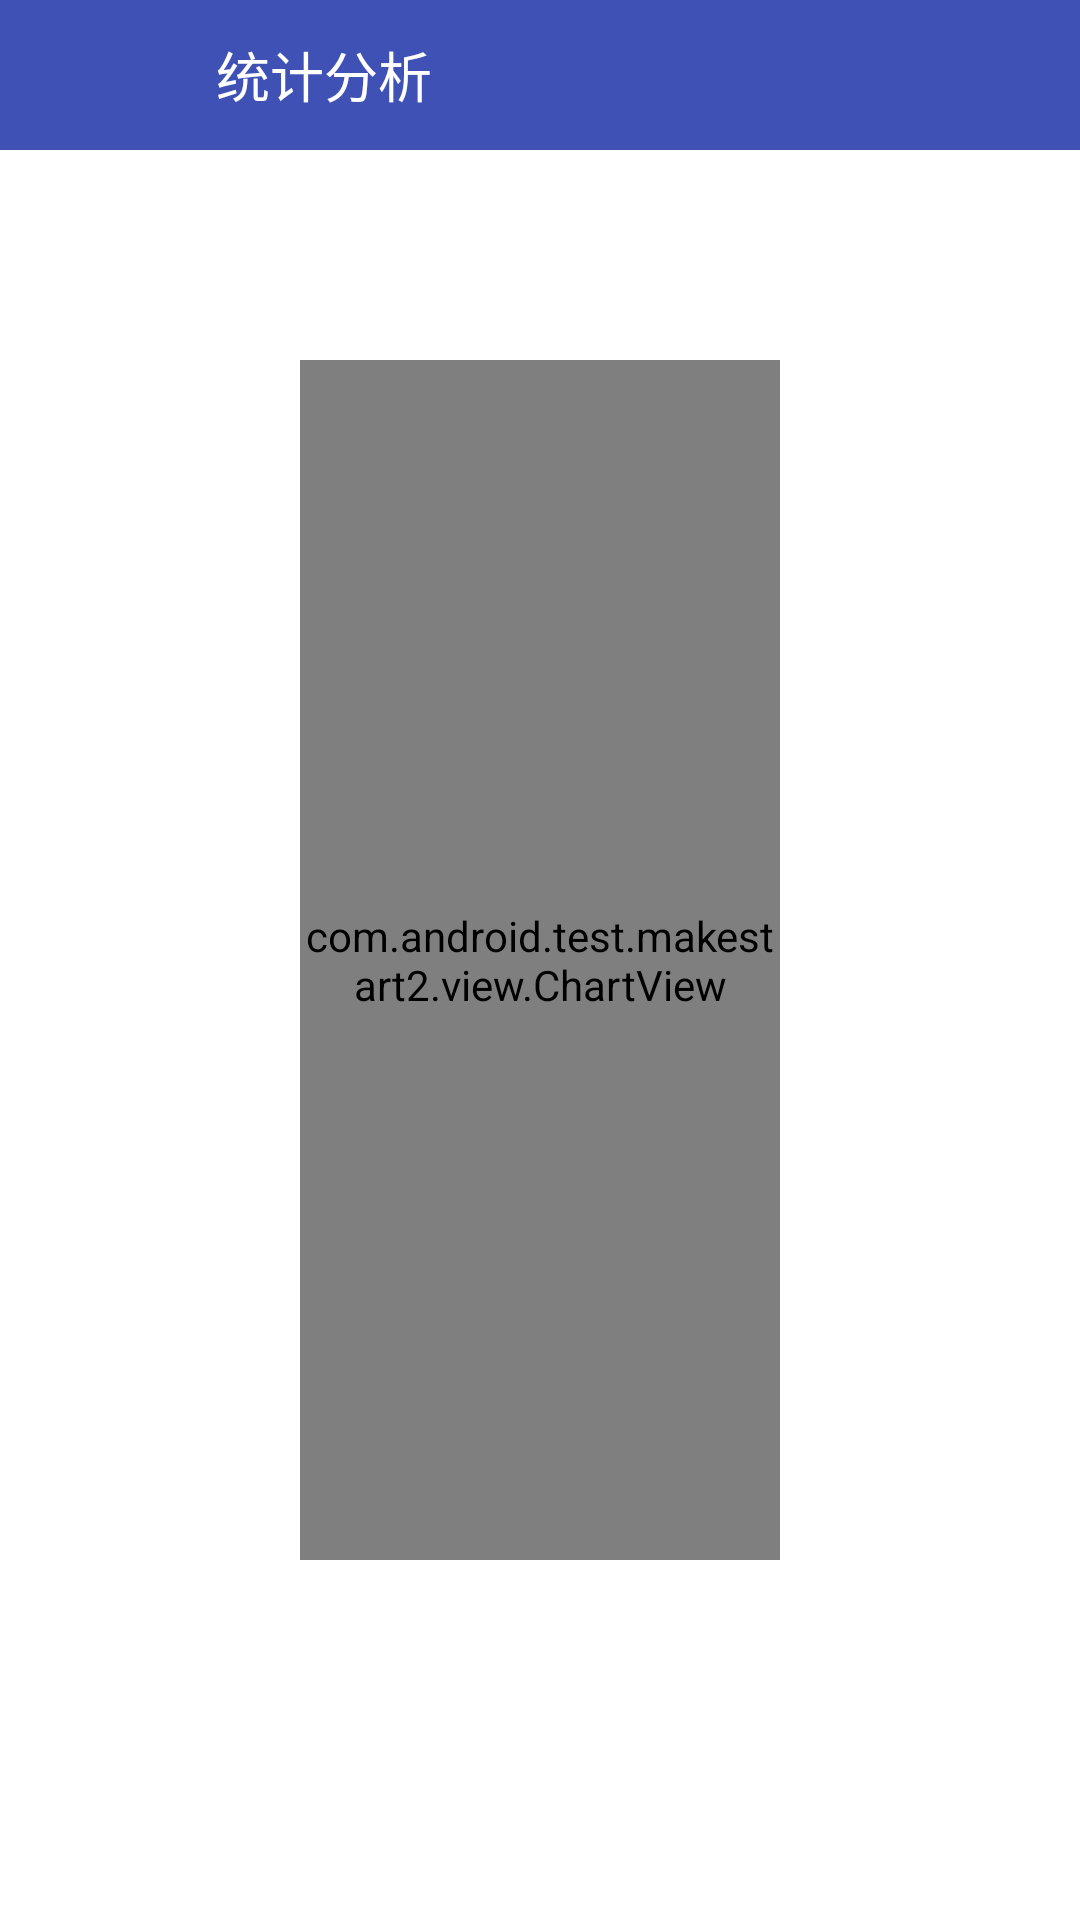

Here is an Android app screen rendered from its layout file. Give the layout XML and the strings, colors and styles it references.
<!-- AndroidManifest.xml: application theme AppTheme -->
<!-- res/layout/linechart_main.xml -->
<?xml version="1.0" encoding="utf-8"?>
<RelativeLayout xmlns:android="http://schemas.android.com/apk/res/android"
    xmlns:app="http://schemas.android.com/apk/res-auto"
    android:layout_width="match_parent"
    android:layout_height="match_parent"
    android:background="#ffffff">
    <RelativeLayout xmlns:android="http://schemas.android.com/apk/res/android"
        android:layout_width="match_parent"
        android:layout_height="50dp"
        android:background="#3F51B5"
        android:gravity="center_vertical" >

        <LinearLayout
            android:id="@+id/llLeftGoBack"
            android:layout_width="wrap_content"
            android:layout_height="50dp"
            android:clickable="true"
            android:focusable="true"
            android:gravity="center_vertical"
            android:orientation="horizontal"
            android:paddingLeft="10dp"
            android:paddingRight="15dp" >

            <TextView
                android:id="@+id/toback"
                android:background="@drawable/selector_capture_back"
                android:layout_width="42dp"
                android:layout_height="42dp"
                android:layout_centerVertical="true"
                android:layout_marginLeft="5dp"
                android:clickable="false"
                android:drawablePadding="5dp"
                android:focusable="false"
                android:gravity="center"
                android:textColor="#FFFFFF"
                android:textSize="16sp" />
        </LinearLayout>

        <TextView
            android:id="@+id/tvCenterTitle"
            android:layout_width="wrap_content"
            android:layout_height="50dp"
            android:layout_toRightOf="@id/llLeftGoBack"
            android:ellipsize="end"
            android:gravity="center"
            android:singleLine="true"
            android:text="统计分析"
            android:textColor="#FFFFFF"
            android:textSize="18sp" />

    </RelativeLayout>
    <com.android.test.makestart2.view.ChartView
        android:id="@+id/chartview"
        android:layout_width="match_parent"
        android:layout_height="400dp"
        android:layout_marginLeft="200dp"
        android:layout_centerInParent="true"
        app:bgcolor="#ffffff"
        app:interval="50dp"
        app:isScroll="false"
        app:linecolor="#02bbb7"
        app:xylinecolor="#e2e2e2"
        app:xylinewidth="1dp"
        app:xytextcolor="#7e7e7e"
        app:xytextsize="12sp" />

</RelativeLayout>
<!-- resources referenced by this layout -->
<resources>
  <style name="AppTheme" parent="Theme.AppCompat.Light.DarkActionBar">
          
          <item name="colorPrimary">@color/colorPrimary</item>
          <item name="colorPrimaryDark">@color/colorPrimaryDark</item>
          <item name="colorAccent">@color/colorAccent</item>
      </style>
  <color name="colorPrimary">#3F51B5</color>
  <color name="colorPrimaryDark">#303F9F</color>
  <color name="colorAccent">#FF4081</color>
</resources>
